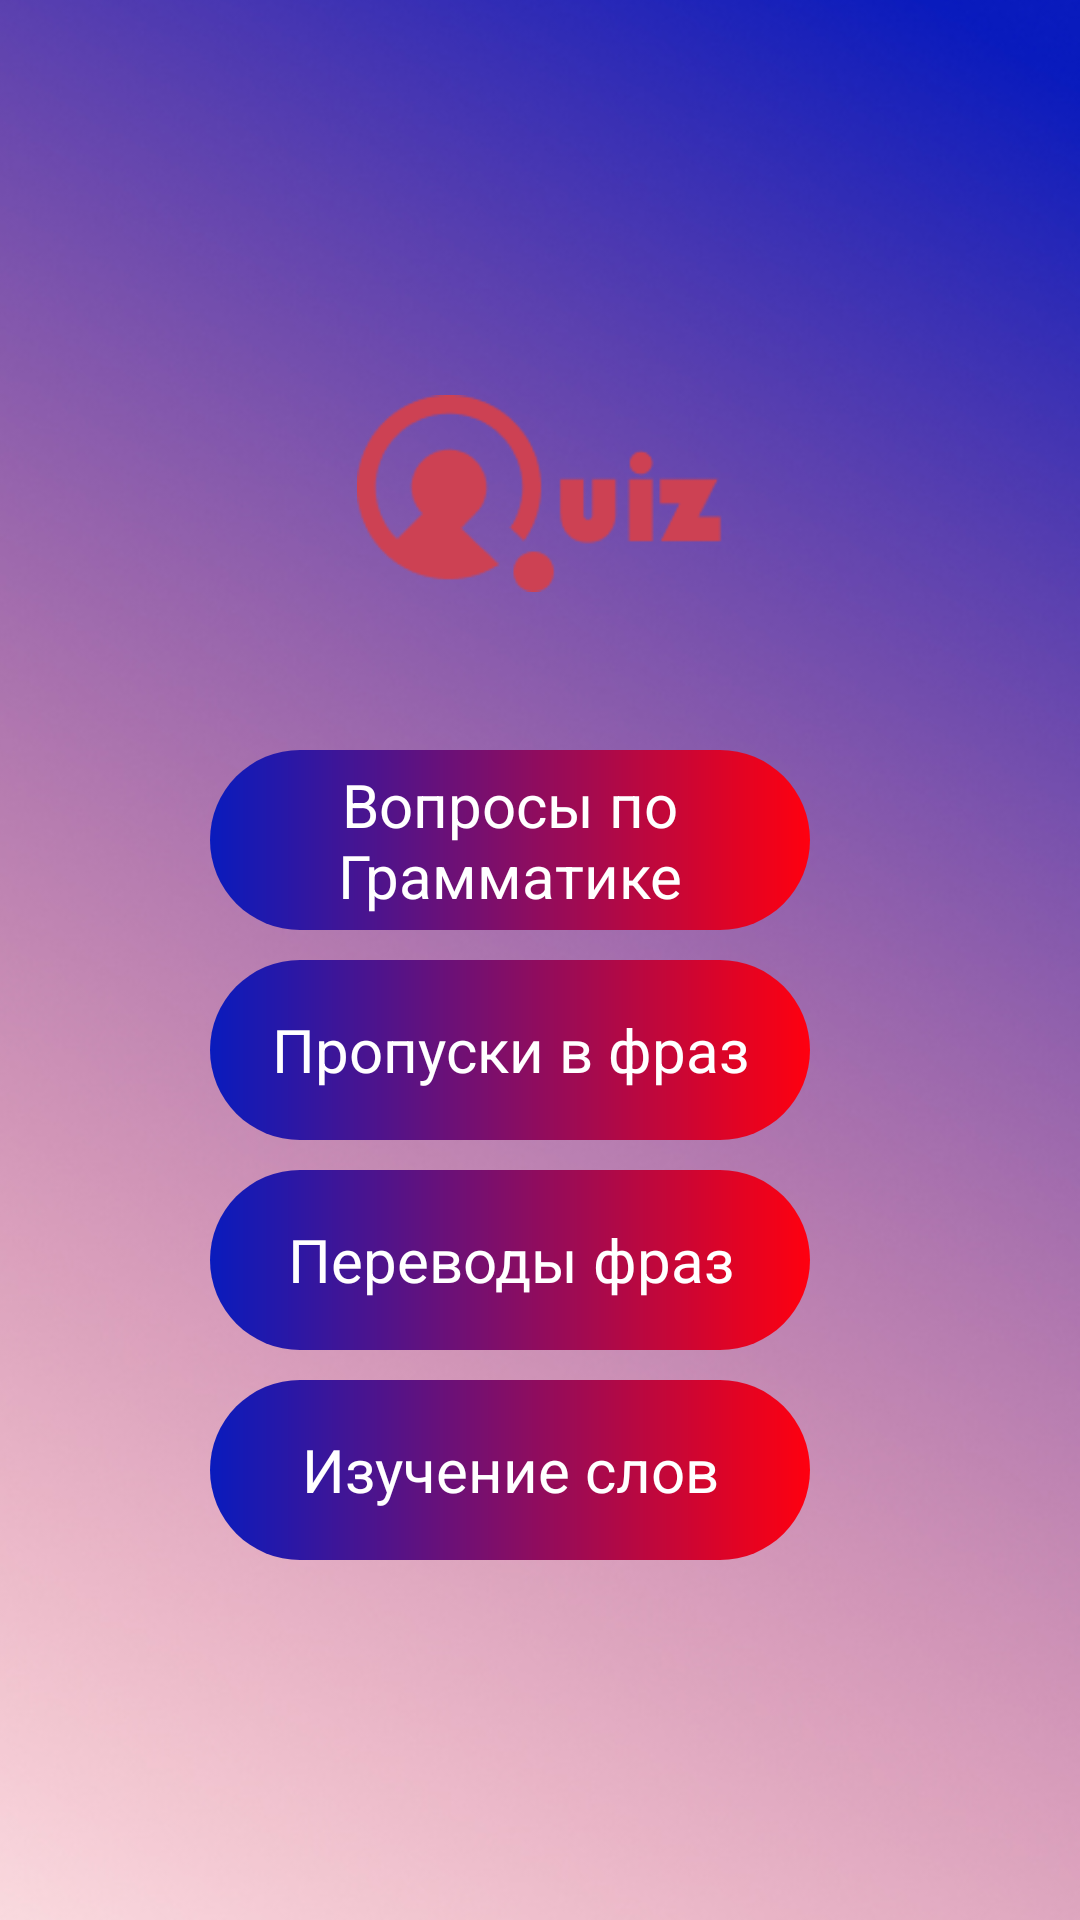

Layout XML and referenced resources for this Android screen:
<!-- AndroidManifest.xml: application theme Theme.AnsQue -->
<!-- res/layout/activity_main.xml -->
<?xml version="1.0" encoding="utf-8"?>
<RelativeLayout xmlns:android="http://schemas.android.com/apk/res/android"
    xmlns:app="http://schemas.android.com/apk/res-auto"
    xmlns:tools="http://schemas.android.com/tools"
    android:layout_width="match_parent"
    android:layout_height="match_parent"
    tools:context=".MainActivity">

    <ImageView
        android:id="@+id/imageView"
        android:layout_width="match_parent"
        android:layout_height="match_parent"
        android:layout_alignParentStart="true"
        android:layout_marginStart="-6dp"
        android:scaleType="centerCrop"
        android:src="@drawable/main_background" />


    <ImageView
        android:id="@+id/imageView_logo"
        android:layout_width="wrap_content"
        android:layout_height="wrap_content"
        android:layout_alignParentStart="true"
        android:layout_alignParentTop="true"
        android:layout_alignParentEnd="true"
        android:layout_centerHorizontal="true"
        android:layout_marginStart="119dp"
        android:layout_marginTop="118dp"
        android:layout_marginEnd="119dp"
        app:srcCompat="@drawable/logo_quest" />

    <LinearLayout
        android:id="@+id/conteiner1"
        android:layout_width="match_parent"
        android:layout_height="match_parent"
        android:layout_centerInParent="true"
        android:orientation="vertical">

        <LinearLayout
            android:id="@+id/conteiner2"
            android:layout_width="wrap_content"
            android:layout_height="wrap_content"
            android:layout_gravity="center"
            android:layout_marginEnd="10dp"
            android:orientation="vertical">

            <TextView
                android:id="@+id/button1"
                android:layout_width="200dp"
                android:layout_height="60dp"
                android:layout_marginTop="250dp"
                android:background="@drawable/btn"
                android:gravity="center"
                android:paddingLeft="5dp"
                android:paddingRight="5dp"
                android:text="@string/btn1"
                android:textAllCaps="false"
                android:textColor="#fff"
                android:textSize="20sp" />

            <TextView
                android:id="@+id/button2"
                android:layout_width="200dp"
                android:layout_height="60dp"
                android:layout_marginTop="10dp"
                android:background="@drawable/btn"
                android:gravity="center"
                android:paddingLeft="5dp"
                android:paddingRight="5dp"
                android:text="@string/btn2"
                android:textAllCaps="false"
                android:textColor="#fff"
                android:textSize="20sp" />

            <TextView
                android:id="@+id/button3"
                android:layout_width="200dp"
                android:layout_height="60dp"
                android:layout_marginTop="10dp"
                android:background="@drawable/btn"
                android:gravity="center"
                android:paddingLeft="5dp"
                android:paddingRight="5dp"
                android:text="@string/btn3"
                android:textAllCaps="false"
                android:textColor="#fff"
                android:textSize="20sp" />

            <TextView
                android:id="@+id/button4"
                android:layout_width="200dp"
                android:layout_height="60dp"
                android:layout_marginTop="10dp"
                android:background="@drawable/btn"
                android:gravity="center"
                android:paddingLeft="5dp"
                android:paddingRight="5dp"
                android:text="@string/btn4"
                android:textAllCaps="false"
                android:textColor="#fff"
                android:textSize="20sp" />

        </LinearLayout>
    </LinearLayout>


</RelativeLayout>
<!-- resources referenced by this layout -->
<resources>
  <!-- drawable btn (drawable) -->
  <?xml version="1.0" encoding="utf-8"?>
  <shape xmlns:android="http://schemas.android.com/apk/res/android">
      <corners android:radius="30dp"/>
          <gradient android:startColor="#091BBD"
              android:endColor="#FF000F"
              android:angle="360"/>
  
  </shape>
  <!-- drawable logo_quest: png bitmap (drawable, 3524 bytes) -->
  <!-- drawable main_background: jpg bitmap (drawable-v24, 70585 bytes) -->
  <string name="btn1">Вопросы по Грамматике</string>
  <string name="btn2">Пропуски в фраз</string>
  <string name="btn3">Переводы фраз</string>
  <string name="btn4">Изучение слов</string>
  <style name="Theme.AnsQue" parent="Theme.MaterialComponents.DayNight.NoActionBar">
          
          <item name="colorPrimary">@color/purple_500</item>
          <item name="colorPrimaryVariant">@color/purple_700</item>
          <item name="colorOnPrimary">@color/white</item>
          
          <item name="colorSecondary">@color/teal_200</item>
          <item name="colorSecondaryVariant">@color/teal_700</item>
          <item name="colorOnSecondary">@color/black</item>
          
          <item name="android:statusBarColor">?attr/colorPrimaryVariant</item>
          <item name="android:windowFullscreen">true</item>
          
      </style>
  <color name="purple_500">#FF6200EE</color>
  <color name="purple_700">#FF3700B3</color>
  <color name="white">#FFFFFFFF</color>
  <color name="teal_200">#FF03DAC5</color>
  <color name="teal_700">#FF018786</color>
  <color name="black">#FF000000</color>
</resources>
